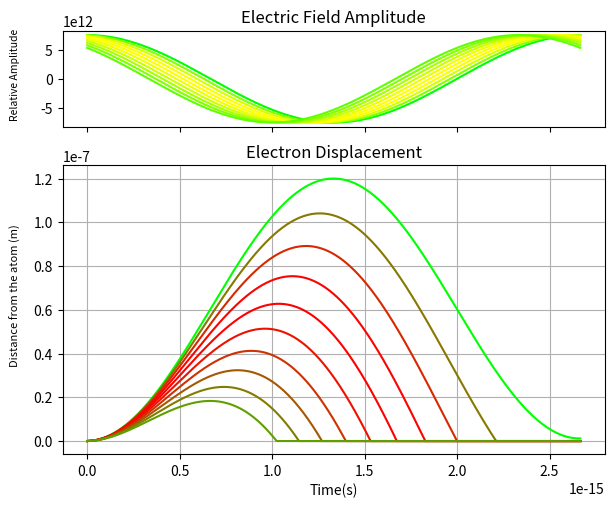

Python code for this plot: (Note: this script raises an exception after producing the figure.)
import numpy as np
import matplotlib.pyplot as plt
import pandas as pd
from numpy import pi as pi, cos as cos, sin as sin
import seaborn as sns
import time as tm
from math import copysign as cps


'''
Declare the variables
---------------------------------------------------------------------------------------------------
'''

angular_v = 2*pi*(3*10**8)/(800*10**(-9)) # Most formulas use angular velocity, which is 2pi/lambda

charge = -1.602176*10**(-19) # Coulombs
mass = 9.1093837*10**(-31) # Kg

Intensity =(10**14)/10000 # W/m² 
E_0 = (2*(1.2566*10**(-6)*(3*10**8)*Intensity)) # V/m 



'''
Short code to plot the trajectory of the electron as you increase the phase
Currently facing a problem where I think Im getting the wrong result because Im looking for the wrong max kinetic energy (doesnt seem to actually be the problem)
-------------------------------------------------------------------------------------------------------
'''

n_wl = 1 # Number of full oscilations the electric field completes
time = np.linspace(0,(2*pi*n_wl)/angular_v,1000) # All of the graphs share the same time
dt = time[2] - time[1] # Time interval for 'integration'
phase = 0.5 # Multiples of pi/2 the maximum phase gets to
electrons = 10
lines = [i for i in range(electrons)]
lines2 = [i for i in range(electrons)]




phase = np.linspace(0,phase*0.5*pi,electrons)
maximumK = np.zeros(electrons) # Store the values of  maximum kinetic energy

fig, axs = plt.subplots(2,1,sharex=True,gridspec_kw={'height_ratios': [1, 3]}) # Declare what Im going to plot
fig.set_size_inches((7,5.5))

for i in range(electrons):
    energy = E_0*np.cos(angular_v*time + phase[i])
    
    

    acceleration = -charge*energy/mass
    velocity = np.zeros(len(acceleration))
    position = np.zeros(len(acceleration))
    kinetic = np.zeros(len(acceleration))
    
    for pos,val in enumerate(acceleration):
        if pos == 0:
            pass
        
        velocity[pos] = (val*dt)/2 + velocity[pos-1]
        position[pos] = (velocity[pos]*dt)/2 + position[pos-1]
        kinetic[pos] = 0.5*mass*velocity[pos]**2
    
    
    
    for pos,val in enumerate(position): # Find the kinetic energy when it recombines
        if pos == 0:
            pass
        if cps(1,val) + cps(1,position[pos-1]) == 0: # This breaks if the electron goes past the 0 point more than once
            maximumK[i] = kinetic[pos]
    
    position[position<0] = 0            
    lines2[i] = axs[0].plot(time,energy)    
    lines[i]  = axs[1].plot(time,position) # ,color=[0.3,i/electrons,0.805])
    
print(maximumK)
print(phase)

biggestK = max(maximumK)
for i in range(electrons):
    ratio = maximumK[i]/biggestK
    print(ratio)
    lines[i][0].set_color([ratio,1-ratio,0])
    lines2[i][0].set_color([ratio,1,0])
    

axs[0].set_title('Electric Field Amplitude')
axs[1].set_title('Electron Displacement')

fig.text(0.05, 0.8, 'Relative Amplitude',fontsize=7.5,va='center', rotation='vertical')
fig.text(0.05, 0.4, 'Distance from the atom (m)',fontsize=8,va='center', rotation='vertical')





'''
For next time, calculate the kinetic energy, and change the colour depending on that,
try to mimic the graph on the paper
'''

plt.grid()
plt.xlabel('Time(s)')
# plt.ylabel('Distance of the electron from the nucleus (m)')
plt.savefig('/home/<user>/Desktop/Python/Atto/Plots/Electrondistance.png',dpi=400)